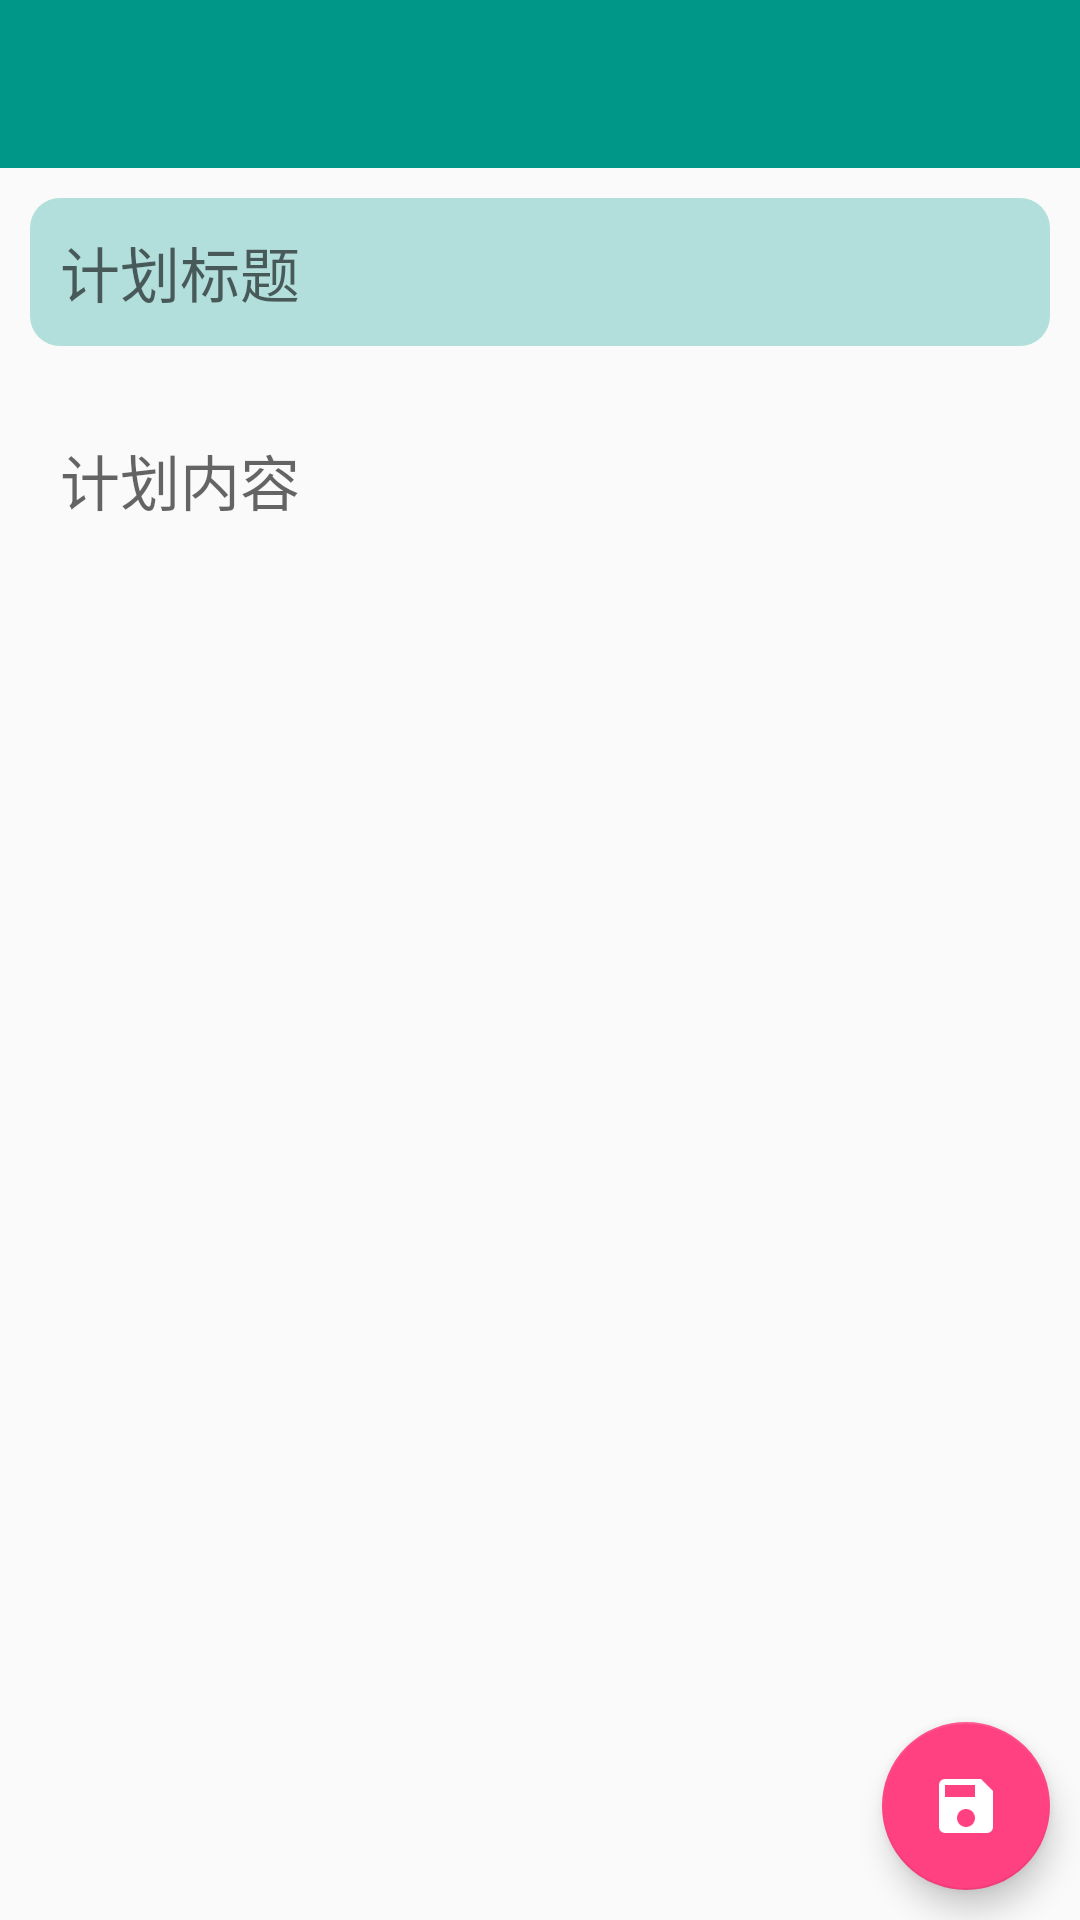

The Android layout XML behind this screen, and the referenced resources:
<!-- AndroidManifest.xml: application theme AppTheme -->
<!-- res/layout/activity_edit.xml -->
<?xml version="1.0" encoding="utf-8"?>
<RelativeLayout
    xmlns:android="http://schemas.android.com/apk/res/android"
    xmlns:tools="http://schemas.android.com/tools"
    xmlns:app="http://schemas.android.com/apk/res-auto"
    android:layout_width="match_parent"
    android:layout_height="match_parent"
    tools:context="com.song.judyplan.activity.EditActivity">

    <android.support.v7.widget.Toolbar
        android:id="@+id/tool_bar"
        android:layout_width="match_parent"
        android:layout_height="?attr/actionBarSize"
        android:theme="@style/ThemeOverlay.AppCompat.Dark.ActionBar"
        app:popupTheme="@style/ThemeOverlay.AppCompat.Light"
        android:background="@color/primary"/>

    <EditText
        android:layout_margin="10dp"
        android:id="@+id/et_title"
        android:layout_width="match_parent"
        android:layout_height="wrap_content"
        android:background="@drawable/shape_kuang_light"
        android:padding="10dp"
        android:textColor="@color/primary_text"
        android:textSize="20dp"
        android:layout_below="@+id/tool_bar"
        android:hint="计划标题"/>

    <EditText
        android:layout_margin="10dp"
        android:layout_below="@+id/et_title"
        android:id="@+id/et_content"
        android:layout_width="match_parent"
        android:layout_height="match_parent"
        android:hint="计划内容"
        android:padding="10dp"
        android:layout_marginTop="10dp"
        android:textColor="@color/primary_text"
        android:textSize="20dp"
        android:gravity="start"
        android:background="@null"/>

    <android.support.design.widget.FloatingActionButton
        android:id="@+id/fab_add"
        android:layout_width="wrap_content"
        android:layout_height="wrap_content"
        android:layout_alignParentBottom="true"
        android:layout_alignParentEnd="true"
        android:layout_margin="10dp"
        app:srcCompat="@mipmap/ic_save"
        android:background="@color/accent"/>

</RelativeLayout>
<!-- resources referenced by this layout -->
<resources>
  <color name="accent">#FF4081</color>
  <color name="primary">#009688</color>
  <color name="primary_text">#212121</color>
  <!-- drawable shape_kuang_light (drawable) -->
  <?xml version="1.0" encoding="utf-8"?>
  <shape xmlns:android="http://schemas.android.com/apk/res/android">
      <corners android:radius="10dp"/>
      <solid android:color="@color/primary_light"/>
  </shape>
  <!-- mipmap ic_save: png bitmap (mipmap-xxhdpi, 1406 bytes) -->
  <style name="AppTheme" parent="Theme.AppCompat.Light.DarkActionBar">
          
          <item name="colorPrimary">@color/primary</item>
          <item name="colorPrimaryDark">@color/primary_dark</item>
          <item name="colorAccent">@color/accent</item>
      </style>
  <color name="primary_light">#B2DFDB</color>
  <color name="primary_dark">#00796B</color>
</resources>
